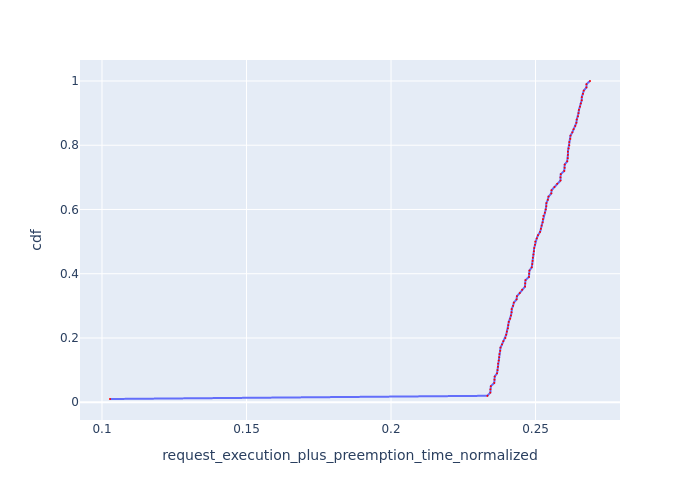

Source data for this figure (header and first rows):
Request Id, request_execution_plus_preemption_time_n…, cdf
0_99, 0.1028, 0.01
0_50, 0.2333, 0.02
0_47, 0.2344, 0.03
0_53, 0.2344, 0.04
0_44, 0.2345, 0.05
0_23, 0.2357, 0.06
0_59, 0.2358, 0.07
0_62, 0.2359, 0.08
0_26, 0.2367, 0.09
0_11, 0.2368, 0.1
0_8, 0.237, 0.11
0_41, 0.237, 0.12
0_14, 0.2373, 0.13
0_5, 0.2374, 0.14
0_17, 0.2375, 0.15
0_20, 0.2378, 0.16
0_68, 0.2379, 0.17
0_32, 0.2384, 0.18
0_56, 0.2389, 0.19
0_77, 0.2396, 0.2
0_98, 0.2398, 0.21
0_71, 0.2401, 0.22
0_35, 0.2405, 0.23
0_83, 0.2406, 0.24
0_95, 0.2407, 0.25
0_80, 0.2412, 0.26
0_86, 0.2415, 0.27
0_65, 0.2417, 0.28
0_74, 0.2417, 0.29
0_89, 0.2422, 0.3
0_29, 0.2425, 0.31
0_38, 0.2434, 0.32
0_2, 0.2436, 0.33
0_92, 0.2445, 0.34
0_49, 0.2454, 0.35
0_46, 0.2464, 0.36
0_52, 0.2464, 0.37
0_43, 0.2465, 0.38
0_22, 0.2477, 0.39
0_58, 0.2478, 0.4
0_61, 0.2479, 0.41
0_25, 0.2487, 0.42
0_10, 0.2489, 0.43
0_7, 0.249, 0.44
0_40, 0.2491, 0.45
0_13, 0.2493, 0.46
0_4, 0.2494, 0.47
0_16, 0.2495, 0.48
0_19, 0.2498, 0.49
0_67, 0.2499, 0.5
0_31, 0.2504, 0.51
0_55, 0.2509, 0.52
0_76, 0.2516, 0.53
0_97, 0.2519, 0.54
0_70, 0.2521, 0.55
0_34, 0.2525, 0.56
0_82, 0.2526, 0.57
0_94, 0.2527, 0.58
0_79, 0.2532, 0.59
0_85, 0.2535, 0.6
... 40 more rows
